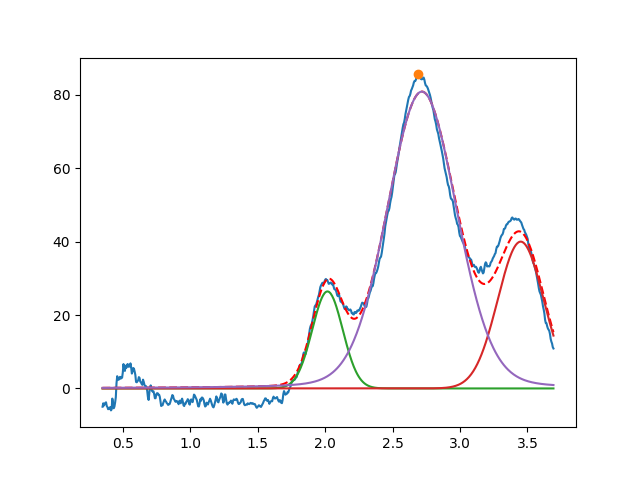

Source data for this figure (header and first rows):
2.017311693990356591e+00, 2.642822726981097148e+01, 2.660183923060162048e-01, 9.999999999999998890e-01
3.450000000000000622e+00, 3.999999999999999289e+01, 3.999999999999999667e-01, 9.999999999999998890e-01
2.717364720402199563e+00, 8.088067294571779087e+01, 6.069207545842620899e-01, 8.779383797312286797e-01
